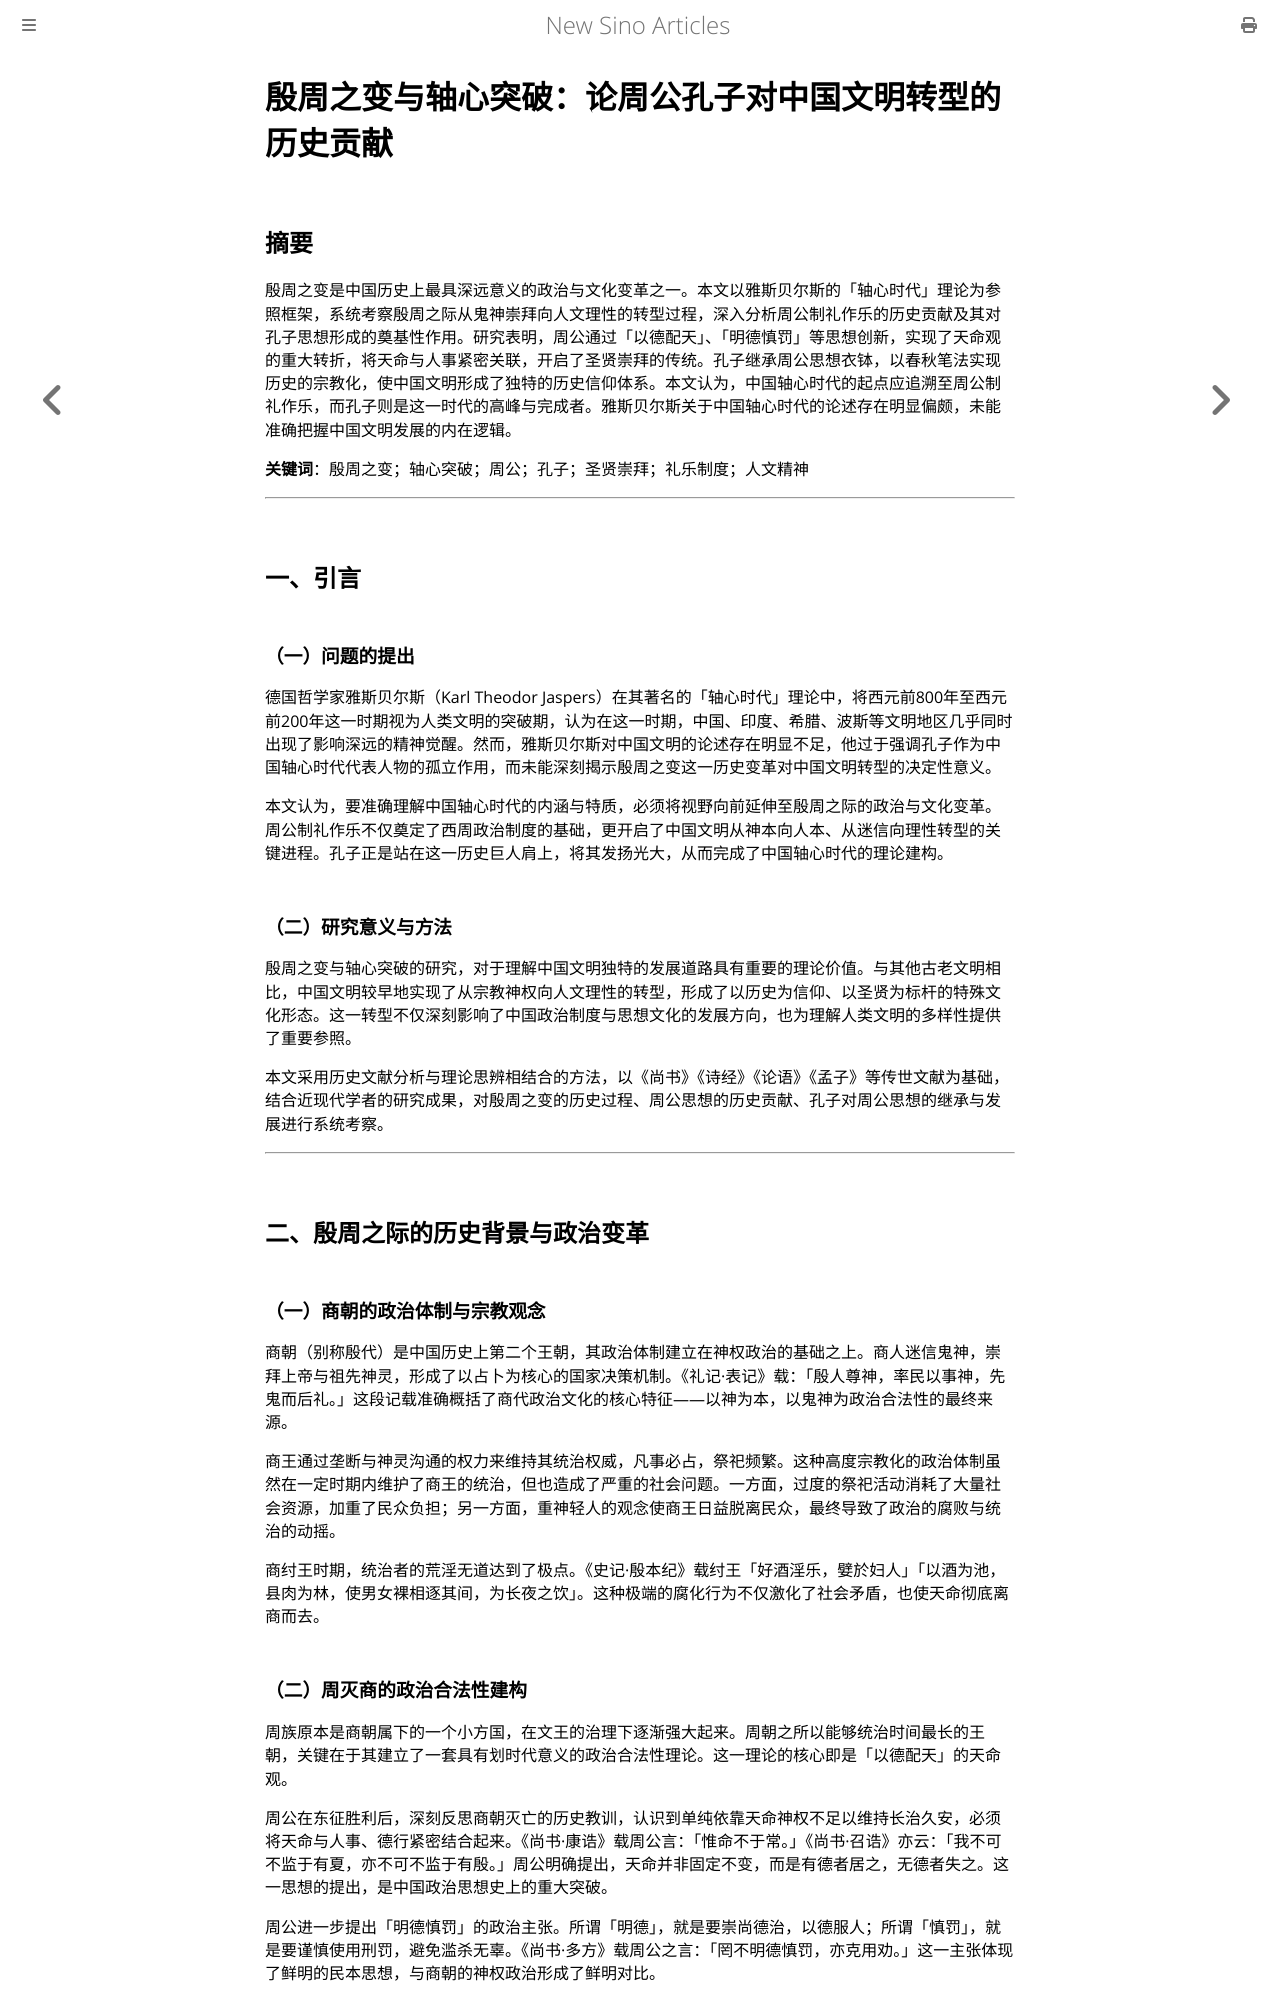

repository: Hanguangwu/DIY-WENXIAN · page: works/殷周之变与轴心突破.html · generator: mdbook

# 殷周之变与轴心突破：论周公孔子对中国文明转型的历史贡献

## 摘要

殷周之变是中国历史上最具深远意义的政治与文化变革之一。本文以雅斯贝尔斯的「轴心时代」理论为参照框架，系统考察殷周之际从鬼神崇拜向人文理性的转型过程，深入分析周公制礼作乐的历史贡献及其对孔子思想形成的奠基性作用。研究表明，周公通过「以德配天」、「明德慎罚」等思想创新，实现了天命观的重大转折，将天命与人事紧密关联，开启了圣贤崇拜的传统。孔子继承周公思想衣钵，以春秋笔法实现历史的宗教化，使中国文明形成了独特的历史信仰体系。本文认为，中国轴心时代的起点应追溯至周公制礼作乐，而孔子则是这一时代的高峰与完成者。雅斯贝尔斯关于中国轴心时代的论述存在明显偏颇，未能准确把握中国文明发展的内在逻辑。

**关键词**：殷周之变；轴心突破；周公；孔子；圣贤崇拜；礼乐制度；人文精神

---

## 一、引言

### （一）问题的提出

德国哲学家雅斯贝尔斯（Karl Theodor Jaspers）在其著名的「轴心时代」理论中，将西元前800年至西元前200年这一时期视为人类文明的突破期，认为在这一时期，中国、印度、希腊、波斯等文明地区几乎同时出现了影响深远的精神觉醒。然而，雅斯贝尔斯对中国文明的论述存在明显不足，他过于强调孔子作为中国轴心时代代表人物的孤立作用，而未能深刻揭示殷周之变这一历史变革对中国文明转型的决定性意义。

本文认为，要准确理解中国轴心时代的内涵与特质，必须将视野向前延伸至殷周之际的政治与文化变革。周公制礼作乐不仅奠定了西周政治制度的基础，更开启了中国文明从神本向人本、从迷信向理性转型的关键进程。孔子正是站在这一历史巨人肩上，将其发扬光大，从而完成了中国轴心时代的理论建构。

### （二）研究意义与方法

殷周之变与轴心突破的研究，对于理解中国文明独特的发展道路具有重要的理论价值。与其他古老文明相比，中国文明较早地实现了从宗教神权向人文理性的转型，形成了以历史为信仰、以圣贤为标杆的特殊文化形态。这一转型不仅深刻影响了中国政治制度与思想文化的发展方向，也为理解人类文明的多样性提供了重要参照。

本文采用历史文献分析与理论思辨相结合的方法，以《尚书》《诗经》《论语》《孟子》等传世文献为基础，结合近现代学者的研究成果，对殷周之变的历史过程、周公思想的历史贡献、孔子对周公思想的继承与发展进行系统考察。

---

## 二、殷周之际的历史背景与政治变革

### （一）商朝的政治体制与宗教观念

商朝（别称殷代）是中国历史上第二个王朝，其政治体制建立在神权政治的基础之上。商人迷信鬼神，崇拜上帝与祖先神灵，形成了以占卜为核心的国家决策机制。《礼记·表记》载：「殷人尊神，率民以事神，先鬼而后礼。」这段记载准确概括了商代政治文化的核心特征——以神为本，以鬼神为政治合法性的最终来源。

商王通过垄断与神灵沟通的权力来维持其统治权威，凡事必占，祭祀频繁。这种高度宗教化的政治体制虽然在一定时期内维护了商王的统治，但也造成了严重的社会问题。一方面，过度的祭祀活动消耗了大量社会资源，加重了民众负担；另一方面，重神轻人的观念使商王日益脱离民众，最终导致了政治的腐败与统治的动摇。

商纣王时期，统治者的荒淫无道达到了极点。《史记·殷本纪》载纣王「好酒淫乐，嬖於妇人」「以酒为池，县肉为林，使男女裸相逐其间，为长夜之饮」。这种极端的腐化行为不仅激化了社会矛盾，也使天命彻底离商而去。

### （二）周灭商的政治合法性建构

周族原本是商朝属下的一个小方国，在文王的治理下逐渐强大起来。周朝之所以能够统治时间最长的王朝，关键在于其建立了一套具有划时代意义的政治合法性理论。这一理论的核心即是「以德配天」的天命观。

周公在东征胜利后，深刻反思商朝灭亡的历史教训，认识到单纯依靠天命神权不足以维持长治久安，必须将天命与人事、德行紧密结合起来。《尚书·康诰》载周公言：「惟命不于常。」《尚书·召诰》亦云：「我不可不监于有夏，亦不可不监于有殷。」周公明确提出，天命并非固定不变，而是有德者居之，无德者失之。这一思想的提出，是中国政治思想史上的重大突破。

周公进一步提出「明德慎罚」的政治主张。所谓「明德」，就是要崇尚德治，以德服人；所谓「慎罚」，就是要谨慎使用刑罚，避免滥杀无辜。《尚书·多方》载周公之言：「罔不明德慎罚，亦克用劝。」这一主张体现了鲜明的民本思想，与商朝的神权政治形成了鲜明对比。
